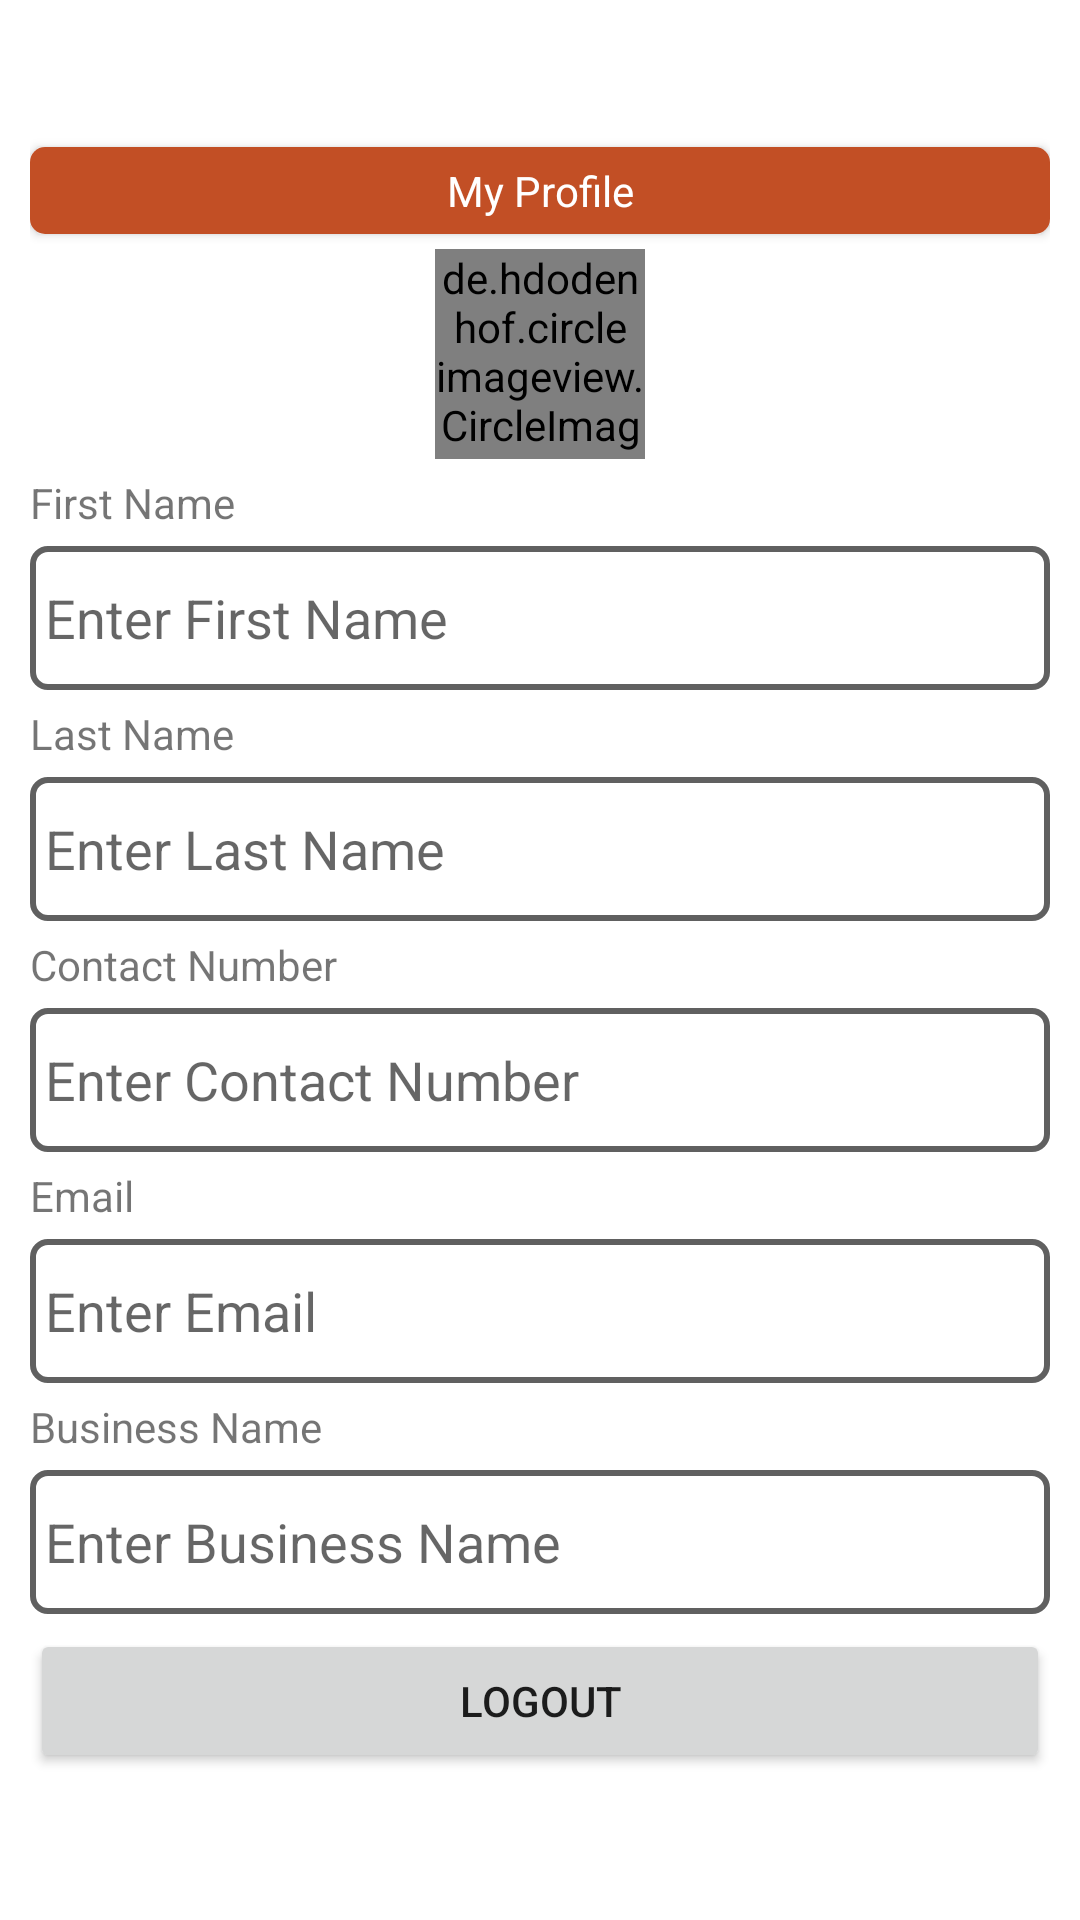

Android layout source for this screen:
<!-- AndroidManifest.xml: application theme Theme.ECommerceProject -->
<!-- res/layout/activity_profile_creation_screen.xml -->
<?xml version="1.0" encoding="utf-8"?>
<LinearLayout
    xmlns:android="http://schemas.android.com/apk/res/android"
    xmlns:app="http://schemas.android.com/apk/res-auto"
    xmlns:tools="http://schemas.android.com/tools"
    android:layout_width="match_parent"
    android:layout_height="match_parent"
    android:gravity="center"
    android:orientation="vertical"
    android:padding="10dp"
    tools:context=".ui.ProfileCreationScreen"
    >

    <androidx.cardview.widget.CardView
        android:id="@+id/profileScreenCardView"
        android:layout_width="match_parent"
        android:layout_height="wrap_content"
        app:cardCornerRadius="5dp"
        >

        <TextView
            android:layout_width="match_parent"
            android:layout_height="wrap_content"
            android:background="@color/primaryColor"
            android:padding="5dp"
            android:text="@string/my_profile"
            android:textAlignment="center"
            android:textColor="#FFFFFF"
            />
    </androidx.cardview.widget.CardView>

    <de.hdodenhof.circleimageview.CircleImageView
        android:id="@+id/profileScreenPicture"
        android:layout_width="70dp"
        android:layout_height="70dp"
        android:layout_gravity="center_horizontal"
        android:layout_marginTop="5dp"
        android:layout_marginBottom="5dp"
        android:src="@drawable/ic_person_outline"
        />

    <TextView
        android:layout_width="match_parent"
        android:layout_height="wrap_content"
        android:text="@string/first_name"
        />

    <EditText
        android:layout_width="match_parent"
        android:layout_height="48dp"
        android:layout_marginTop="5dp"
        android:layout_marginBottom="5dp"
        android:background="@drawable/roundedfield"
        android:hint="@string/enter_first_name"
        android:importantForAutofill="no"
        android:inputType="text"
        android:paddingStart="5dp"
        android:paddingEnd="5dp"
        tools:ignore="TouchTargetSizeCheck"
        />

    <TextView
        android:layout_width="match_parent"
        android:layout_height="wrap_content"
        android:text="@string/last_name"
        />

    <EditText
        android:layout_width="match_parent"
        android:layout_height="48dp"
        android:layout_marginTop="5dp"
        android:layout_marginBottom="5dp"
        android:background="@drawable/roundedfield"
        android:hint="@string/enter_last_name"
        android:importantForAutofill="no"
        android:inputType="text"
        android:paddingStart="5dp"
        android:paddingEnd="5dp"
        tools:ignore="TouchTargetSizeCheck"
        />

    <TextView
        android:layout_width="match_parent"
        android:layout_height="wrap_content"
        android:text="@string/contact_number"
        />

    <EditText
        android:layout_width="match_parent"
        android:layout_height="48dp"
        android:layout_marginTop="5dp"
        android:layout_marginBottom="5dp"
        android:background="@drawable/roundedfield"
        android:hint="@string/enter_contact_number"
        android:importantForAutofill="no"
        android:inputType="phone"
        android:paddingStart="5dp"
        android:paddingEnd="5dp"
        tools:ignore="TouchTargetSizeCheck"
        />

    <TextView
        android:layout_width="match_parent"
        android:layout_height="wrap_content"
        android:text="@string/email"
        />

    <EditText
        android:layout_width="match_parent"
        android:layout_height="48dp"
        android:layout_marginTop="5dp"
        android:layout_marginBottom="5dp"
        android:background="@drawable/roundedfield"
        android:hint="@string/enter_email"
        android:importantForAutofill="no"
        android:inputType="textEmailAddress"
        android:paddingStart="5dp"
        android:paddingEnd="5dp"
        tools:ignore="TouchTargetSizeCheck"
        />

    <TextView
        android:layout_width="match_parent"
        android:layout_height="wrap_content"
        android:text="@string/business_name"
        />

    <EditText
        android:layout_width="match_parent"
        android:layout_height="48dp"
        android:layout_marginTop="5dp"
        android:layout_marginBottom="5dp"
        android:background="@drawable/roundedfield"
        android:hint="@string/enter_business_name"
        android:importantForAutofill="no"
        android:inputType="text"
        android:paddingStart="5dp"
        android:paddingEnd="5dp"
        tools:ignore="TouchTargetSizeCheck"
        />

    <Button
        android:layout_width="match_parent"
        android:layout_height="wrap_content"
        android:text="@string/logout"
        />

</LinearLayout>
<!-- resources referenced by this layout -->
<resources>
  <color name="primaryColor">#C24F25</color>
  <!-- drawable roundedfield (drawable) -->
  <?xml version="1.0" encoding="utf-8"?>
  <shape xmlns:android="http://schemas.android.com/apk/res/android"
         android:shape="rectangle"
      >
      <stroke
          android:width="2dp"
          android:color="#606060"
          />
      <corners android:radius="5dp" />
  </shape>
  <string name="business_name">Business Name</string>
  <string name="contact_number">Contact Number</string>
  <string name="email">Email</string>
  <string name="enter_business_name">Enter Business Name</string>
  <string name="enter_contact_number">Enter Contact Number</string>
  <string name="enter_email">Enter Email</string>
  <string name="enter_first_name">Enter First Name</string>
  <string name="enter_last_name">Enter Last Name</string>
  <string name="first_name">First Name</string>
  <string name="last_name">Last Name</string>
  <string name="logout">Logout</string>
  <string name="my_profile">My Profile</string>
  <style name="Theme.ECommerceProject" parent="Theme.MaterialComponents.DayNight.NoActionBar">
          
          <item name="colorPrimary">@color/primaryColor</item>
          <item name="colorPrimaryVariant">@color/primaryColor</item>
          <item name="colorOnPrimary">@color/white</item>
          
          <item name="colorSecondary">@color/primaryColor</item>
          <item name="colorSecondaryVariant">@color/primaryColor</item>
          <item name="colorOnSecondary">@color/black</item>
          
          <item name="android:statusBarColor" tools:targetApi="l">?attr/colorPrimaryVariant
          </item>
          
      </style>
  <color name="white">#FFFFFFFF</color>
  <color name="black">#FF000000</color>
</resources>
